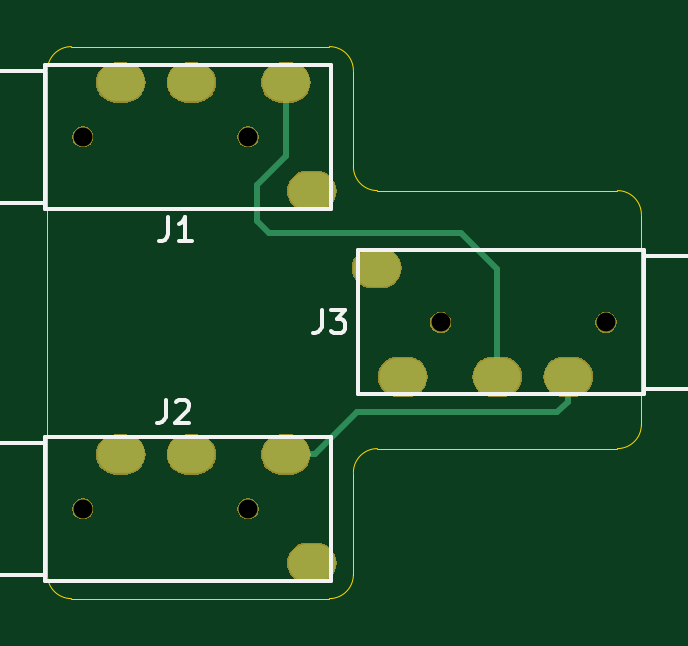
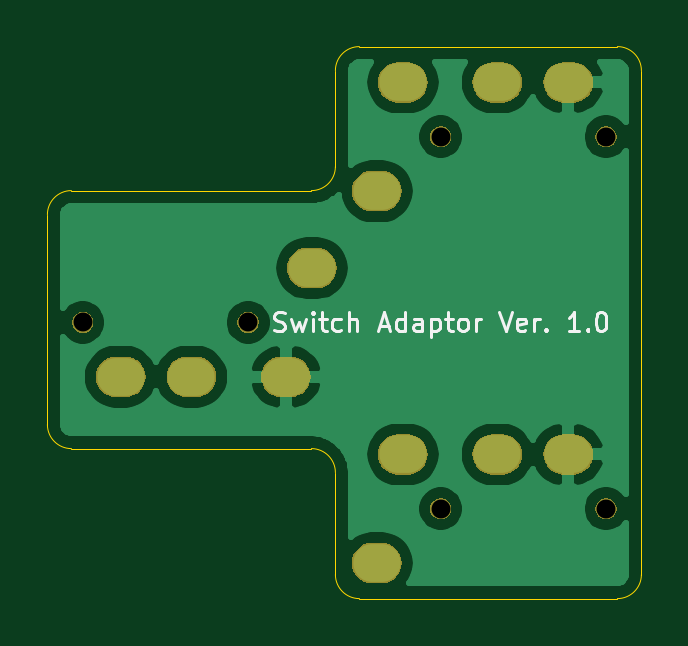
Circuit board: 9 layer files. Board 25.1 x 23.4 mm.
- bottom_copper: switch_adaptor-B_Cu.gbl (35638 bytes)
- bottom_mask: switch_adaptor-B_Mask.gbs (20954 bytes)
- bottom_silk: switch_adaptor-B_SilkS.gbo (5662 bytes)
- outline: switch_adaptor-Edge_Cuts.gm1 (1531 bytes)
- top_copper: switch_adaptor-F_Cu.gtl (1661 bytes)
- top_mask: switch_adaptor-F_Mask.gts (20954 bytes)
- top_silk: switch_adaptor-F_SilkS.gto (2900 bytes)
- drill: switch_adaptor-NPTH.drl (431 bytes)
- drill: switch_adaptor-PTH.drl (928 bytes)

=== bottom_copper: switch_adaptor-B_Cu.gbl (35638 bytes, source omitted) ===
=== bottom_mask: switch_adaptor-B_Mask.gbs (20954 bytes, source omitted) ===
=== bottom_silk: switch_adaptor-B_SilkS.gbo ===
G04 #@! TF.GenerationSoftware,KiCad,Pcbnew,5.1.2-f72e74a~84~ubuntu16.04.1*
G04 #@! TF.CreationDate,2019-05-05T15:33:26-04:00*
G04 #@! TF.ProjectId,switch_adaptor,73776974-6368-45f6-9164-6170746f722e,1.0*
G04 #@! TF.SameCoordinates,Original*
G04 #@! TF.FileFunction,Legend,Bot*
G04 #@! TF.FilePolarity,Positive*
%FSLAX46Y46*%
G04 Gerber Fmt 4.6, Leading zero omitted, Abs format (unit mm)*
G04 Created by KiCad (PCBNEW 5.1.2-f72e74a~84~ubuntu16.04.1) date 2019-05-05 15:33:26*
%MOMM*%
%LPD*%
G04 APERTURE LIST*
%ADD10C,0.125000*%
G04 APERTURE END LIST*
D10*
X144823571Y-97859809D02*
X144709285Y-97897904D01*
X144518809Y-97897904D01*
X144442619Y-97859809D01*
X144404523Y-97821714D01*
X144366428Y-97745523D01*
X144366428Y-97669333D01*
X144404523Y-97593142D01*
X144442619Y-97555047D01*
X144518809Y-97516952D01*
X144671190Y-97478857D01*
X144747380Y-97440761D01*
X144785476Y-97402666D01*
X144823571Y-97326476D01*
X144823571Y-97250285D01*
X144785476Y-97174095D01*
X144747380Y-97136000D01*
X144671190Y-97097904D01*
X144480714Y-97097904D01*
X144366428Y-97136000D01*
X144099761Y-97364571D02*
X143947380Y-97897904D01*
X143795000Y-97516952D01*
X143642619Y-97897904D01*
X143490238Y-97364571D01*
X143185476Y-97897904D02*
X143185476Y-97364571D01*
X143185476Y-97097904D02*
X143223571Y-97136000D01*
X143185476Y-97174095D01*
X143147380Y-97136000D01*
X143185476Y-97097904D01*
X143185476Y-97174095D01*
X142918809Y-97364571D02*
X142614047Y-97364571D01*
X142804523Y-97097904D02*
X142804523Y-97783619D01*
X142766428Y-97859809D01*
X142690238Y-97897904D01*
X142614047Y-97897904D01*
X142004523Y-97859809D02*
X142080714Y-97897904D01*
X142233095Y-97897904D01*
X142309285Y-97859809D01*
X142347380Y-97821714D01*
X142385476Y-97745523D01*
X142385476Y-97516952D01*
X142347380Y-97440761D01*
X142309285Y-97402666D01*
X142233095Y-97364571D01*
X142080714Y-97364571D01*
X142004523Y-97402666D01*
X141661666Y-97897904D02*
X141661666Y-97097904D01*
X141318809Y-97897904D02*
X141318809Y-97478857D01*
X141356904Y-97402666D01*
X141433095Y-97364571D01*
X141547380Y-97364571D01*
X141623571Y-97402666D01*
X141661666Y-97440761D01*
X140366428Y-97669333D02*
X139985476Y-97669333D01*
X140442619Y-97897904D02*
X140175952Y-97097904D01*
X139909285Y-97897904D01*
X139299761Y-97897904D02*
X139299761Y-97097904D01*
X139299761Y-97859809D02*
X139375952Y-97897904D01*
X139528333Y-97897904D01*
X139604523Y-97859809D01*
X139642619Y-97821714D01*
X139680714Y-97745523D01*
X139680714Y-97516952D01*
X139642619Y-97440761D01*
X139604523Y-97402666D01*
X139528333Y-97364571D01*
X139375952Y-97364571D01*
X139299761Y-97402666D01*
X138575952Y-97897904D02*
X138575952Y-97478857D01*
X138614047Y-97402666D01*
X138690238Y-97364571D01*
X138842619Y-97364571D01*
X138918809Y-97402666D01*
X138575952Y-97859809D02*
X138652142Y-97897904D01*
X138842619Y-97897904D01*
X138918809Y-97859809D01*
X138956904Y-97783619D01*
X138956904Y-97707428D01*
X138918809Y-97631238D01*
X138842619Y-97593142D01*
X138652142Y-97593142D01*
X138575952Y-97555047D01*
X138195000Y-97364571D02*
X138195000Y-98164571D01*
X138195000Y-97402666D02*
X138118809Y-97364571D01*
X137966428Y-97364571D01*
X137890238Y-97402666D01*
X137852142Y-97440761D01*
X137814047Y-97516952D01*
X137814047Y-97745523D01*
X137852142Y-97821714D01*
X137890238Y-97859809D01*
X137966428Y-97897904D01*
X138118809Y-97897904D01*
X138195000Y-97859809D01*
X137585476Y-97364571D02*
X137280714Y-97364571D01*
X137471190Y-97097904D02*
X137471190Y-97783619D01*
X137433095Y-97859809D01*
X137356904Y-97897904D01*
X137280714Y-97897904D01*
X136899761Y-97897904D02*
X136975952Y-97859809D01*
X137014047Y-97821714D01*
X137052142Y-97745523D01*
X137052142Y-97516952D01*
X137014047Y-97440761D01*
X136975952Y-97402666D01*
X136899761Y-97364571D01*
X136785476Y-97364571D01*
X136709285Y-97402666D01*
X136671190Y-97440761D01*
X136633095Y-97516952D01*
X136633095Y-97745523D01*
X136671190Y-97821714D01*
X136709285Y-97859809D01*
X136785476Y-97897904D01*
X136899761Y-97897904D01*
X136290238Y-97897904D02*
X136290238Y-97364571D01*
X136290238Y-97516952D02*
X136252142Y-97440761D01*
X136214047Y-97402666D01*
X136137857Y-97364571D01*
X136061666Y-97364571D01*
X135299761Y-97097904D02*
X135033095Y-97897904D01*
X134766428Y-97097904D01*
X134195000Y-97859809D02*
X134271190Y-97897904D01*
X134423571Y-97897904D01*
X134499761Y-97859809D01*
X134537857Y-97783619D01*
X134537857Y-97478857D01*
X134499761Y-97402666D01*
X134423571Y-97364571D01*
X134271190Y-97364571D01*
X134195000Y-97402666D01*
X134156904Y-97478857D01*
X134156904Y-97555047D01*
X134537857Y-97631238D01*
X133814047Y-97897904D02*
X133814047Y-97364571D01*
X133814047Y-97516952D02*
X133775952Y-97440761D01*
X133737857Y-97402666D01*
X133661666Y-97364571D01*
X133585476Y-97364571D01*
X133318809Y-97821714D02*
X133280714Y-97859809D01*
X133318809Y-97897904D01*
X133356904Y-97859809D01*
X133318809Y-97821714D01*
X133318809Y-97897904D01*
X131909285Y-97897904D02*
X132366428Y-97897904D01*
X132137857Y-97897904D02*
X132137857Y-97097904D01*
X132214047Y-97212190D01*
X132290238Y-97288380D01*
X132366428Y-97326476D01*
X131566428Y-97821714D02*
X131528333Y-97859809D01*
X131566428Y-97897904D01*
X131604523Y-97859809D01*
X131566428Y-97821714D01*
X131566428Y-97897904D01*
X131033095Y-97097904D02*
X130956904Y-97097904D01*
X130880714Y-97136000D01*
X130842619Y-97174095D01*
X130804523Y-97250285D01*
X130766428Y-97402666D01*
X130766428Y-97593142D01*
X130804523Y-97745523D01*
X130842619Y-97821714D01*
X130880714Y-97859809D01*
X130956904Y-97897904D01*
X131033095Y-97897904D01*
X131109285Y-97859809D01*
X131147380Y-97821714D01*
X131185476Y-97745523D01*
X131223571Y-97593142D01*
X131223571Y-97402666D01*
X131185476Y-97250285D01*
X131147380Y-97174095D01*
X131109285Y-97136000D01*
X131033095Y-97097904D01*
M02*

=== outline: switch_adaptor-Edge_Cuts.gm1 ===
G04 #@! TF.GenerationSoftware,KiCad,Pcbnew,5.1.2-f72e74a~84~ubuntu16.04.1*
G04 #@! TF.CreationDate,2019-05-05T15:33:26-04:00*
G04 #@! TF.ProjectId,switch_adaptor,73776974-6368-45f6-9164-6170746f722e,1.0*
G04 #@! TF.SameCoordinates,Original*
G04 #@! TF.FileFunction,Profile,NP*
%FSLAX46Y46*%
G04 Gerber Fmt 4.6, Leading zero omitted, Abs format (unit mm)*
G04 Created by KiCad (PCBNEW 5.1.2-f72e74a~84~ubuntu16.04.1) date 2019-05-05 15:33:26*
%MOMM*%
%LPD*%
G04 APERTURE LIST*
%ADD10C,0.050000*%
G04 APERTURE END LIST*
D10*
X143256000Y-91948000D02*
G75*
G02X142240000Y-90932000I0J1016000D01*
G01*
X142240000Y-103886000D02*
X142240000Y-108204000D01*
X142240000Y-86868000D02*
X142240000Y-90932000D01*
X129286000Y-86868000D02*
X129286000Y-108204000D01*
X154432000Y-92964000D02*
X154432000Y-101854000D01*
X143256000Y-102870000D02*
X153416000Y-102870000D01*
X143256000Y-91948000D02*
X153416000Y-91948000D01*
X142240000Y-103886000D02*
G75*
G02X143256000Y-102870000I1016000J0D01*
G01*
X154432000Y-101854000D02*
G75*
G02X153416000Y-102870000I-1016000J0D01*
G01*
X153416000Y-91948000D02*
G75*
G02X154432000Y-92964000I0J-1016000D01*
G01*
X141224000Y-109220000D02*
X130302000Y-109220000D01*
X130302000Y-85852000D02*
X141224000Y-85852000D01*
X141224000Y-109220000D02*
G75*
G03X142240000Y-108204000I0J1016000D01*
G01*
X129286000Y-108204000D02*
G75*
G03X130302000Y-109220000I1016000J0D01*
G01*
X141224000Y-85852000D02*
G75*
G02X142240000Y-86868000I0J-1016000D01*
G01*
X129286000Y-86868000D02*
G75*
G02X130302000Y-85852000I1016000J0D01*
G01*
M02*

=== top_copper: switch_adaptor-F_Cu.gtl ===
G04 #@! TF.GenerationSoftware,KiCad,Pcbnew,5.1.2-f72e74a~84~ubuntu16.04.1*
G04 #@! TF.CreationDate,2019-05-05T15:33:26-04:00*
G04 #@! TF.ProjectId,switch_adaptor,73776974-6368-45f6-9164-6170746f722e,1.0*
G04 #@! TF.SameCoordinates,Original*
G04 #@! TF.FileFunction,Copper,L1,Top*
G04 #@! TF.FilePolarity,Positive*
%FSLAX46Y46*%
G04 Gerber Fmt 4.6, Leading zero omitted, Abs format (unit mm)*
G04 Created by KiCad (PCBNEW 5.1.2-f72e74a~84~ubuntu16.04.1) date 2019-05-05 15:33:26*
%MOMM*%
%LPD*%
G04 APERTURE LIST*
%ADD10O,2.000000X1.600000*%
%ADD11C,0.250000*%
G04 APERTURE END LIST*
D10*
X143234000Y-95228000D03*
X144334000Y-99828000D03*
X151334000Y-99828000D03*
X148334000Y-99828000D03*
X140484000Y-107718000D03*
X139384000Y-103118000D03*
X132384000Y-103118000D03*
X135384000Y-103118000D03*
X140484000Y-91970000D03*
X139384000Y-87370000D03*
X132384000Y-87370000D03*
X135384000Y-87370000D03*
D11*
X148334000Y-98778000D02*
X148334000Y-99828000D01*
X148334000Y-96776000D02*
X148334000Y-98778000D01*
X148334000Y-96594000D02*
X148334000Y-96776000D01*
X146812000Y-93726000D02*
X148334000Y-95248000D01*
X139384000Y-87370000D02*
X139384000Y-90486000D01*
X138684000Y-93726000D02*
X146812000Y-93726000D01*
X138176000Y-93218000D02*
X138684000Y-93726000D01*
X148334000Y-95248000D02*
X148334000Y-96776000D01*
X139384000Y-90486000D02*
X138176000Y-91694000D01*
X138176000Y-91694000D02*
X138176000Y-93218000D01*
X151334000Y-100878000D02*
X151334000Y-99828000D01*
X150872000Y-101340000D02*
X151334000Y-100878000D01*
X140634000Y-103118000D02*
X139384000Y-103118000D01*
X142412000Y-101340000D02*
X140634000Y-103118000D01*
X150872000Y-101340000D02*
X142412000Y-101340000D01*
M02*

=== top_mask: switch_adaptor-F_Mask.gts (20954 bytes, source omitted) ===
=== top_silk: switch_adaptor-F_SilkS.gto ===
G04 #@! TF.GenerationSoftware,KiCad,Pcbnew,5.1.2-f72e74a~84~ubuntu16.04.1*
G04 #@! TF.CreationDate,2019-05-05T15:33:26-04:00*
G04 #@! TF.ProjectId,switch_adaptor,73776974-6368-45f6-9164-6170746f722e,1.0*
G04 #@! TF.SameCoordinates,Original*
G04 #@! TF.FileFunction,Legend,Top*
G04 #@! TF.FilePolarity,Positive*
%FSLAX46Y46*%
G04 Gerber Fmt 4.6, Leading zero omitted, Abs format (unit mm)*
G04 Created by KiCad (PCBNEW 5.1.2-f72e74a~84~ubuntu16.04.1) date 2019-05-05 15:33:26*
%MOMM*%
%LPD*%
G04 APERTURE LIST*
%ADD10C,0.150000*%
G04 APERTURE END LIST*
D10*
X156534000Y-100328000D02*
X156534000Y-94728000D01*
X154534000Y-94728000D02*
X156534000Y-94728000D01*
X154534000Y-100328000D02*
X156534000Y-100328000D01*
X154534000Y-94478000D02*
X142434000Y-94478000D01*
X154534000Y-100578000D02*
X142434000Y-100578000D01*
X142434000Y-100578000D02*
X142434000Y-94478000D01*
X154534000Y-100578000D02*
X154534000Y-94478000D01*
X127184000Y-102618000D02*
X127184000Y-108218000D01*
X129184000Y-108218000D02*
X127184000Y-108218000D01*
X129184000Y-102618000D02*
X127184000Y-102618000D01*
X129184000Y-108468000D02*
X141284000Y-108468000D01*
X129184000Y-102368000D02*
X141284000Y-102368000D01*
X141284000Y-102368000D02*
X141284000Y-108468000D01*
X129184000Y-102368000D02*
X129184000Y-108468000D01*
X127184000Y-86870000D02*
X127184000Y-92470000D01*
X129184000Y-92470000D02*
X127184000Y-92470000D01*
X129184000Y-86870000D02*
X127184000Y-86870000D01*
X129184000Y-92720000D02*
X141284000Y-92720000D01*
X129184000Y-86620000D02*
X141284000Y-86620000D01*
X141284000Y-86620000D02*
X141284000Y-92720000D01*
X129184000Y-86620000D02*
X129184000Y-92720000D01*
X140890666Y-96988380D02*
X140890666Y-97702666D01*
X140843047Y-97845523D01*
X140747809Y-97940761D01*
X140604952Y-97988380D01*
X140509714Y-97988380D01*
X141271619Y-96988380D02*
X141890666Y-96988380D01*
X141557333Y-97369333D01*
X141700190Y-97369333D01*
X141795428Y-97416952D01*
X141843047Y-97464571D01*
X141890666Y-97559809D01*
X141890666Y-97797904D01*
X141843047Y-97893142D01*
X141795428Y-97940761D01*
X141700190Y-97988380D01*
X141414476Y-97988380D01*
X141319238Y-97940761D01*
X141271619Y-97893142D01*
X134286666Y-100798380D02*
X134286666Y-101512666D01*
X134239047Y-101655523D01*
X134143809Y-101750761D01*
X134000952Y-101798380D01*
X133905714Y-101798380D01*
X134715238Y-100893619D02*
X134762857Y-100846000D01*
X134858095Y-100798380D01*
X135096190Y-100798380D01*
X135191428Y-100846000D01*
X135239047Y-100893619D01*
X135286666Y-100988857D01*
X135286666Y-101084095D01*
X135239047Y-101226952D01*
X134667619Y-101798380D01*
X135286666Y-101798380D01*
X134410666Y-93072380D02*
X134410666Y-93786666D01*
X134363047Y-93929523D01*
X134267809Y-94024761D01*
X134124952Y-94072380D01*
X134029714Y-94072380D01*
X135410666Y-94072380D02*
X134839238Y-94072380D01*
X135124952Y-94072380D02*
X135124952Y-93072380D01*
X135029714Y-93215238D01*
X134934476Y-93310476D01*
X134839238Y-93358095D01*
M02*

=== drill: switch_adaptor-NPTH.drl ===
M48
; DRILL file {KiCad 5.1.2-f72e74a~84~ubuntu16.04.1} date Sun 05 May 2019 03:33:31 PM EDT
; FORMAT={-:-/ absolute / inch / decimal}
; #@! TF.CreationDate,2019-05-05T15:33:31-04:00
; #@! TF.GenerationSoftware,Kicad,Pcbnew,5.1.2-f72e74a~84~ubuntu16.04.1
; #@! TF.FileFunction,NonPlated,1,2,NPTH
FMAT,2
INCH
T1C0.0315
%
G90
G05
T1
X5.149Y-3.5303
X5.4246Y-3.5303
X5.7454Y-3.8397
X6.021Y-3.8397
X5.149Y-4.1503
X5.4246Y-4.1503
T0
M30

=== drill: switch_adaptor-PTH.drl ===
M48
; DRILL file {KiCad 5.1.2-f72e74a~84~ubuntu16.04.1} date Sun 05 May 2019 03:33:31 PM EDT
; FORMAT={-:-/ absolute / inch / decimal}
; #@! TF.CreationDate,2019-05-05T15:33:31-04:00
; #@! TF.GenerationSoftware,Kicad,Pcbnew,5.1.2-f72e74a~84~ubuntu16.04.1
; #@! TF.FileFunction,Plated,1,2,PTH
FMAT,2
INCH
T1C0.0354
%
G90
G05
T1
G00X5.2041Y-3.4398
M15
G01X5.2198Y-3.4398
M16
G05
G00X5.4797Y-3.4398
M15
G01X5.4954Y-3.4398
M16
G05
G00X5.523Y-3.6209
M15
G01X5.5387Y-3.6209
M16
G05
G00X5.647Y-3.7491
M15
G01X5.6313Y-3.7491
M16
G05
G00X5.6903Y-3.9302
M15
G01X5.6746Y-3.9302
M16
G05
G00X5.8478Y-3.9302
M15
G01X5.832Y-3.9302
M16
G05
G00X5.9659Y-3.9302
M15
G01X5.9502Y-3.9302
M16
G05
G00X5.2041Y-4.0598
M15
G01X5.2198Y-4.0598
M16
G05
G00X5.3222Y-4.0598
M15
G01X5.338Y-4.0598
M16
G05
G00X5.4797Y-4.0598
M15
G01X5.4954Y-4.0598
M16
G05
G00X5.523Y-4.2409
M15
G01X5.5387Y-4.2409
M16
G05
G00X5.3222Y-3.4398
M15
G01X5.338Y-3.4398
M16
G05
T0
M30

